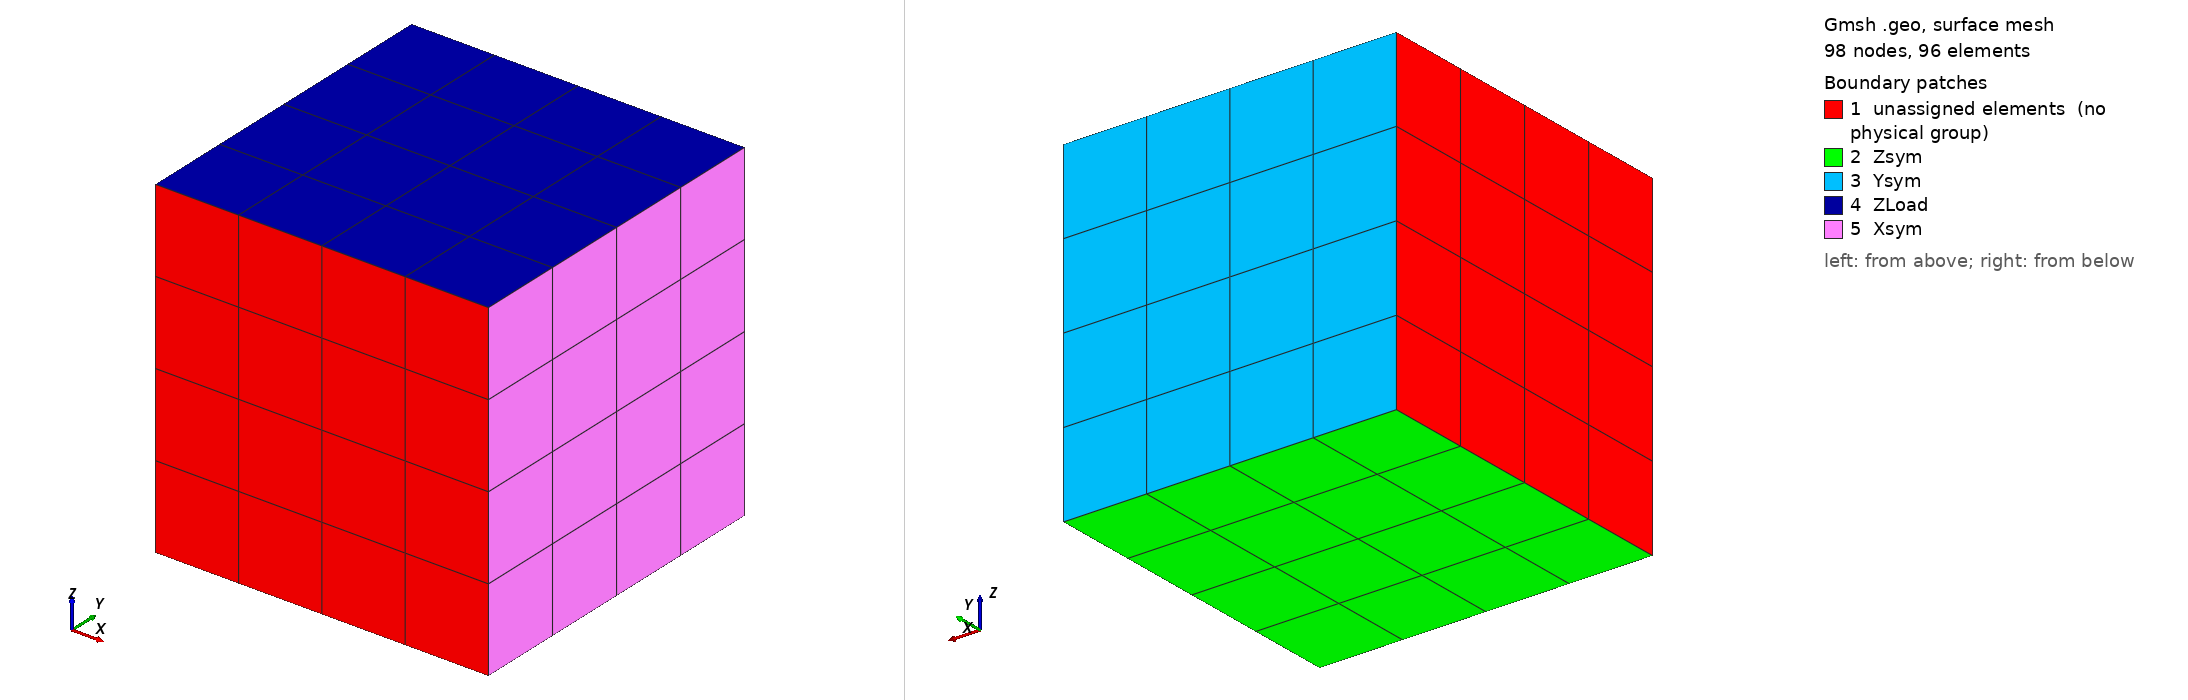

Gmsh geometry script, surface-meshed: 98 nodes, 96 surface elements. Boundary patches (legend numbers): 1 unassigned elements (no physical group), 2 Zsym, 3 Ysym, 4 ZLoad, 5 Xsym. Left view from above one corner, right view from below the opposite corner. Legend entries are the model's physical surfaces; 'unassigned elements' are surfaces in no physical group. The drawing asked Gmsh for element sizes between 1% and 20% of the model's largest extent; the script's own settings can give other sizes.

=== cube.geo (drawn) ===
// Code from http://matveichev.blogspot.de/2013/12/building-hexagonal-meshes-with-gmsh.html
// x, y, z, hs

elements = 4;

x = 10.0;
y = 10.0;
z = 10.0;

Point(1) = {0, 0, 0, 1.0};
Point(2) = {x, 0, 0, 1.0};
Point(3) = {0, y, 0, 1.0};
Point(4) = {x, y, 0, 1.0};
Point(5) = {x, y, z, 1.0};
Point(6) = {x, 0, z, 1.0};
Point(7) = {0, y, z, 1.0};
Point(8) = {0, 0, z, 1.0};

Line(1) = {3, 7};
Line(2) = {7, 5};
Line(3) = {5, 4};
Line(4) = {4, 3};
Line(5) = {3, 1};
Line(6) = {2, 4};
Line(7) = {2, 6};
Line(8) = {6, 8};
Line(9) = {8, 1};
Line(10) = {1, 2};
Line(11) = {8, 7};
Line(12) = {6, 5};

Line Loop(13) = {7, 8, 9, 10};
Plane Surface(14) = {13};
Line Loop(15) = {6, 4, 5, 10};
Plane Surface(16) = {15};
Line Loop(17) = {3, 4, 1, 2};
Plane Surface(18) = {17};
Line Loop(19) = {12, -2, -11, -8};
Plane Surface(20) = {19};
Line Loop(21) = {7, 12, 3, -6};
Plane Surface(22) = {21};
Line Loop(23) = {9, -5, 1, -11};
Plane Surface(24) = {23};
Surface Loop(25) = {14, 22, 20, 18, 16, 24};

Volume(26) = {25};

Transfinite Line "*" = elements+1 Using Bump 1.0;
Transfinite Surface "*";
Recombine Surface "*";
Transfinite Volume "*";

//Physical Surface("top") = {20};
//Physical Surface("bottom") = {16};
//Physical Surface("sides") = {14, 24, 18, 22};
Physical Volume("cube") = {26};
Physical Surface("Xsym") = {22};
Physical Surface("Ysym") = {18};
Physical Surface("Zsym") = {16};
Physical Surface("ZLoad") = {20};
